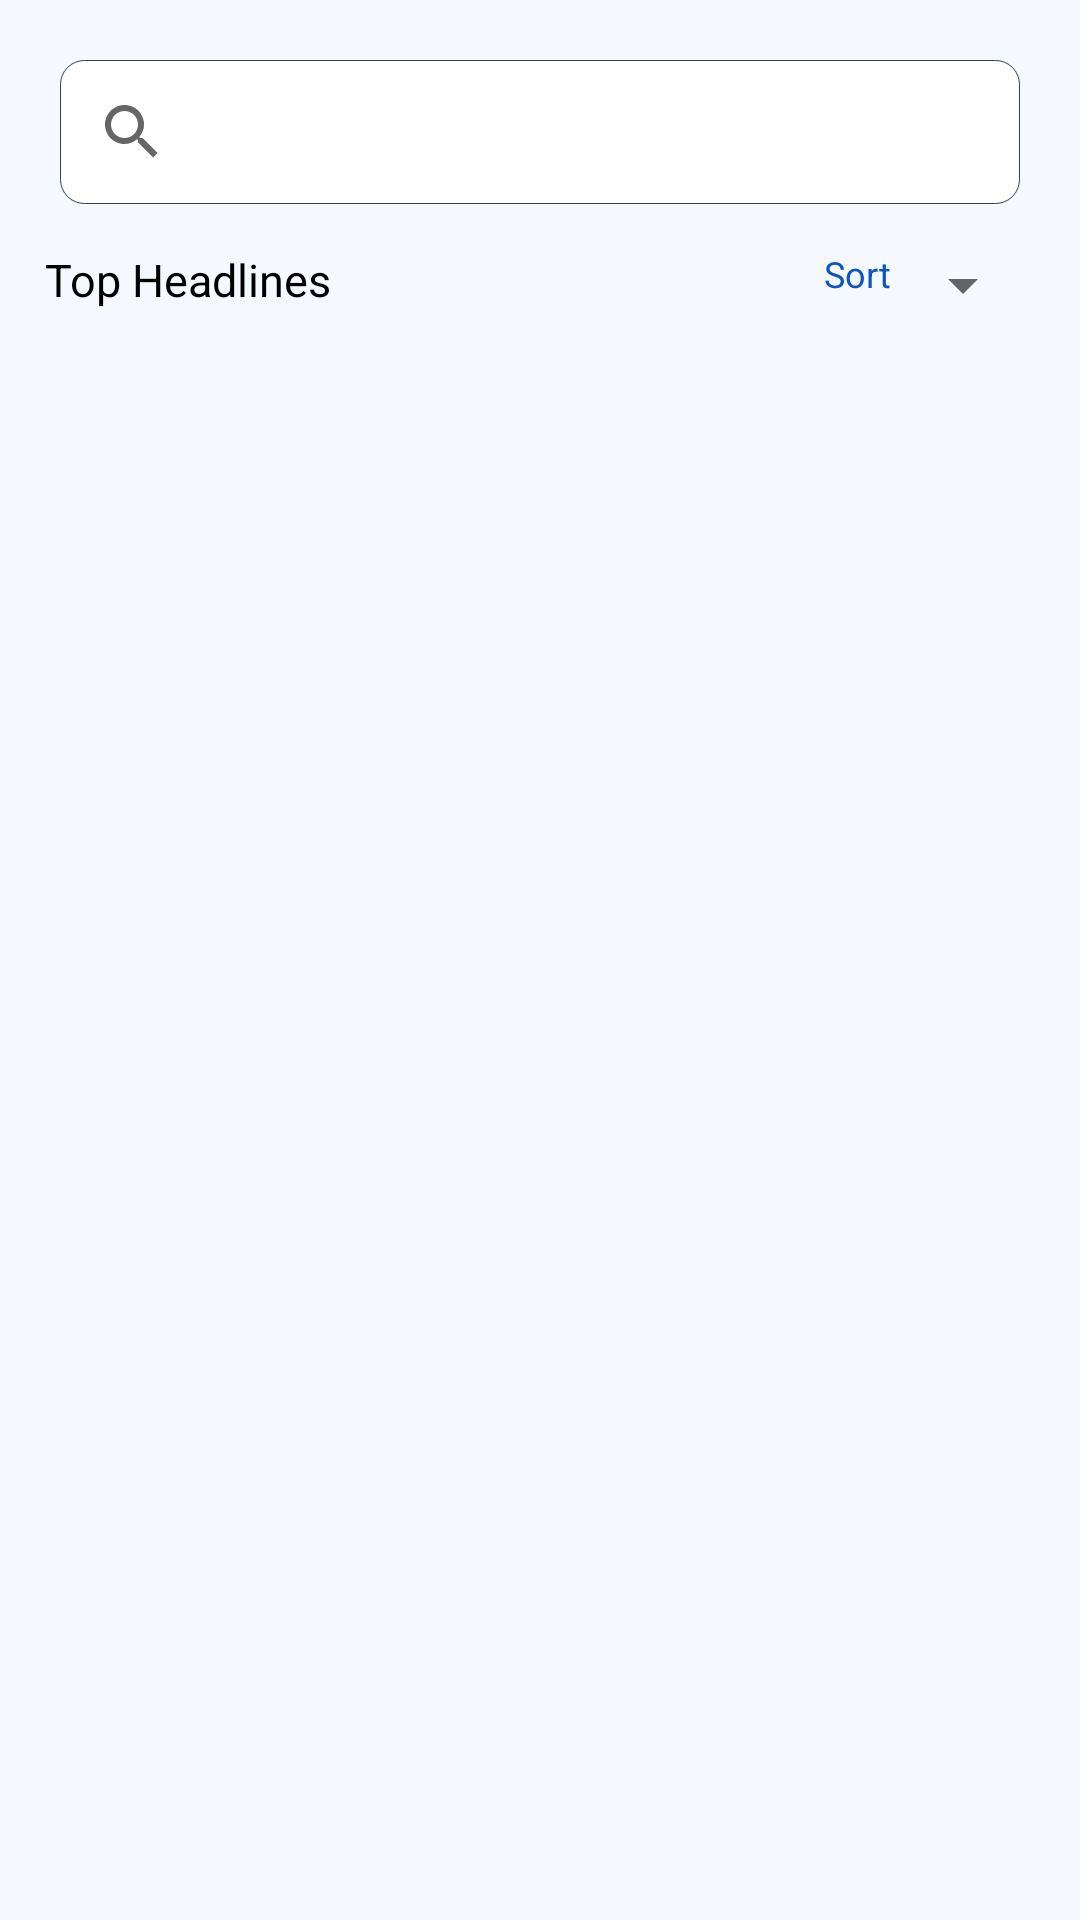

Reconstruct the res/layout file that produces this screen, plus the resources it refers to.
<!-- AndroidManifest.xml: application theme AppTheme -->
<!-- res/layout/activity_main.xml -->
<?xml version="1.0" encoding="utf-8"?>
<androidx.constraintlayout.widget.ConstraintLayout xmlns:android="http://schemas.android.com/apk/res/android"
    xmlns:app="http://schemas.android.com/apk/res-auto"
    xmlns:tools="http://schemas.android.com/tools"
    android:layout_width="match_parent"
    android:layout_height="match_parent"
    android:background="@color/colorSecondary"
    android:orientation="vertical">

    <androidx.appcompat.widget.SearchView
        android:id="@+id/svNews"
        android:layout_width="match_parent"
        android:layout_height="wrap_content"
        android:background="@drawable/search_view"
        android:layout_margin="20dp"
        app:layout_constraintTop_toTopOf="parent"
        tools:layout_editor_absoluteX="10dp" />

    <TextView
        android:id="@+id/tvNoData"
        android:layout_width="0dp"
        android:layout_height="wrap_content"
        android:gravity="center"
        android:text="No Data Found"
        android:textColor="@color/black"
        android:textSize="16sp"
        android:visibility="gone"
        app:layout_constraintBottom_toBottomOf="parent"
        app:layout_constraintEnd_toEndOf="parent"
        app:layout_constraintStart_toStartOf="parent"
        app:layout_constraintTop_toTopOf="parent" />


    <TextView
        android:id="@+id/tvHeadlines"
        android:layout_width="wrap_content"
        android:layout_height="wrap_content"
        android:layout_margin="15dp"
        android:text="Top Headlines"
        android:textColor="@color/black"
        android:textSize="15sp"
        app:layout_constraintStart_toStartOf="parent"
        app:layout_constraintTop_toBottomOf="@+id/svNews" />

    <TextView
        android:id="@+id/sortHeading"
        android:layout_width="wrap_content"
        android:layout_height="0dp"
        android:text="Sort"
        android:textColor="@color/colorPrimary"
        android:textSize="12sp"
        app:layout_constraintBottom_toBottomOf="@+id/spinnerSort"
        app:layout_constraintEnd_toStartOf="@+id/spinnerSort"
        app:layout_constraintTop_toTopOf="@+id/spinnerSort"
        tools:ignore="MissingConstraints">

    </TextView>

    <Spinner
        android:id="@+id/spinnerSort"
        android:layout_width="wrap_content"
        android:layout_height="wrap_content"
        android:layout_gravity="right"
        android:layout_margin="15dp"
        app:layout_constraintEnd_toEndOf="parent"
        app:layout_constraintTop_toBottomOf="@+id/svNews" />

    <androidx.recyclerview.widget.RecyclerView
        android:id="@+id/rvNews"
        android:layout_width="match_parent"
        android:layout_height="0dp"
        android:layout_marginTop="10dp"
        app:layout_constraintBottom_toBottomOf="parent"
        app:layout_constraintTop_toBottomOf="@+id/spinnerSort"
        tools:layout_editor_absoluteX="20dp"
        tools:listitem="@layout/item_news">

    </androidx.recyclerview.widget.RecyclerView>
</androidx.constraintlayout.widget.ConstraintLayout>
<!-- res/layout/item_news.xml (included above) -->
<?xml version="1.0" encoding="utf-8"?>
<com.google.android.material.card.MaterialCardView xmlns:android="http://schemas.android.com/apk/res/android"

    xmlns:app="http://schemas.android.com/apk/res-auto"
    xmlns:tools="http://schemas.android.com/tools"
    android:id="@+id/itemViewNews"
    android:layout_width="match_parent"
    android:layout_height="wrap_content"
    android:layout_marginLeft="@dimen/margin_8dp"
    android:layout_marginBottom="@dimen/margin_8dp"
    android:layout_marginRight="@dimen/margin_8dp"
    android:checkable="true"
    android:clickable="true"
    android:focusable="true">

    <androidx.constraintlayout.widget.ConstraintLayout
        android:layout_width="match_parent"
        android:layout_height="wrap_content">

        <TextView
            android:id="@+id/tvHeading"
            android:layout_width="0dp"
            android:layout_height="wrap_content"
            android:layout_margin="10dp"
            android:textColor="@color/black"
            app:layout_constraintEnd_toStartOf="@+id/imvNewsImage"
            app:layout_constraintStart_toStartOf="parent"
            app:layout_constraintTop_toTopOf="parent"
            tools:text="NewsSource"
            android:maxLines="1"/>

        <TextView
            android:id="@+id/tvNewsText"
            android:layout_width="0dp"
            android:layout_height="wrap_content"
            android:layout_margin="10dp"
            android:textColor="@color/black"
            app:layout_constraintEnd_toStartOf="@id/imvNewsImage"
            app:layout_constraintStart_toStartOf="parent"
            app:layout_constraintTop_toBottomOf="@+id/tvHeading"
            android:maxLines="5"
            />

        <TextView
            android:id="@+id/tvNewsTime"
            android:layout_width="0dp"
            android:layout_height="wrap_content"
            android:layout_margin="10dp"
            android:textColor="@color/black"
            android:textSize="@dimen/text_12sp"
            app:layout_constraintBottom_toBottomOf="parent"
            app:layout_constraintEnd_toStartOf="@+id/imvNewsImage"
            app:layout_constraintStart_toStartOf="parent"
            app:layout_constraintTop_toBottomOf="@+id/tvNewsText"
            tools:text="10 min ago" />

        <ImageView
            android:id="@+id/imvNewsImage"
            android:layout_width="100dp"
            android:layout_height="100dp"
            android:scaleType="fitXY"
            app:layout_constraintEnd_toEndOf="parent"
            app:layout_constraintTop_toTopOf="parent"
            app:layout_constraintBottom_toBottomOf="parent"
            android:layout_marginTop="@dimen/margin_8dp"
            android:layout_marginBottom="@dimen/margin_8dp"
            android:layout_marginEnd="@dimen/margin_8dp"
            tools:srcCompat="@tools:sample/avatars"
            android:contentDescription="@string/news_image">

        </ImageView>


    </androidx.constraintlayout.widget.ConstraintLayout>

</com.google.android.material.card.MaterialCardView>
<!-- resources referenced by this layout -->
<resources>
  <color name="black">#000000</color>
  <color name="colorPrimary">#0C54BE</color>
  <color name="colorSecondary">#F5F9FD</color>
  <dimen name="margin_8dp">8dp</dimen>
  <dimen name="text_12sp">12sp</dimen>
  <!-- drawable search_view (drawable) -->
  <?xml version="1.0" encoding="UTF-8"?>
  <shape xmlns:android="http://schemas.android.com/apk/res/android"
      android:padding="12dp"
      android:shape="rectangle" >
      <solid android:color="#FFFFFF" />
      <corners android:radius="8dp"/>
      <stroke
          android:width="0.3dp"
          android:color="@color/colorPrimaryDark" />
  </shape>
  <string name="news_image">News Image</string>
  <style name="AppTheme" parent="Theme.MaterialComponents.Light.NoActionBar">
  
          <item name="colorPrimary">@color/black</item>
          <item name="colorPrimaryDark">@color/colorPrimaryDark</item>
          <item name="colorAccent">@color/colorAccent</item>
      </style>
  <color name="colorPrimaryDark">#303F60</color>
  <color name="colorAccent">#03DAC5</color>
</resources>
